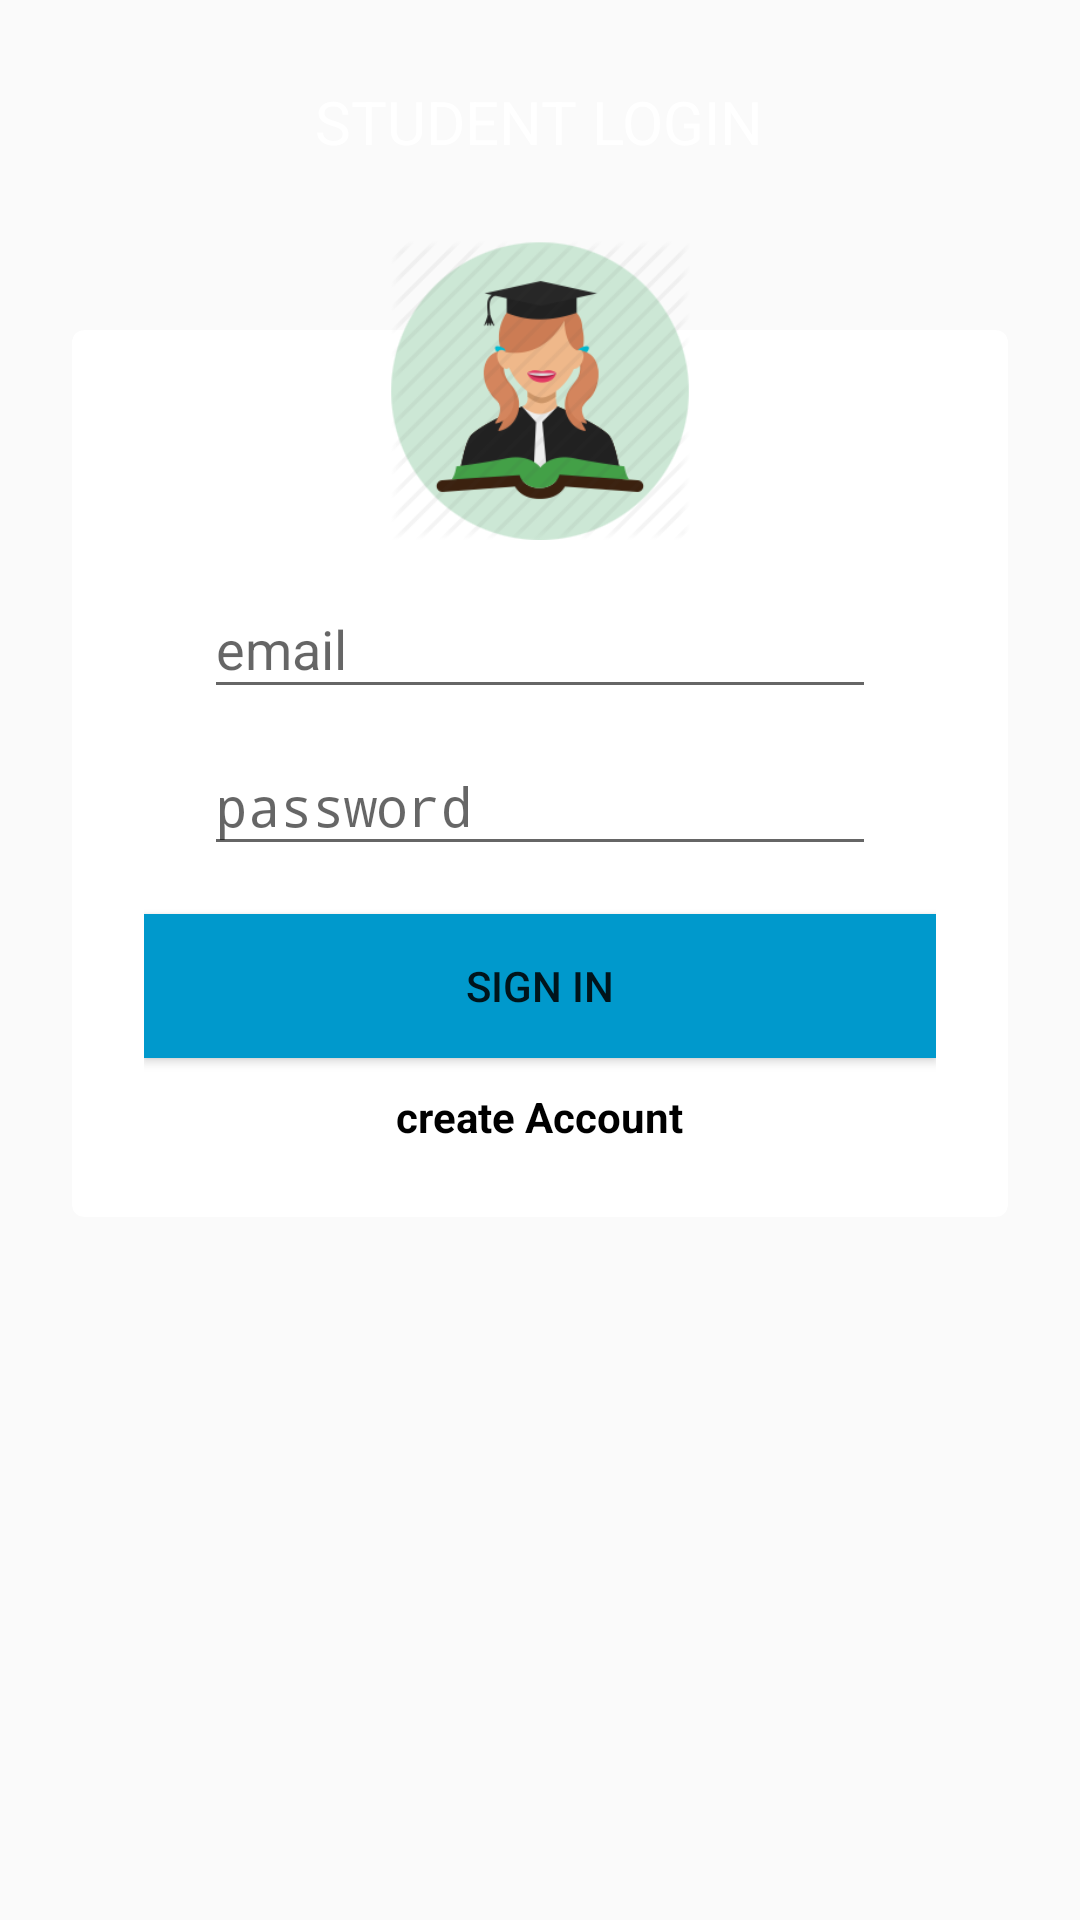

Reconstruct the res/layout file that produces this screen, plus the resources it refers to.
<!-- AndroidManifest.xml: application theme AppTheme -->
<!-- res/layout/activity_s_login.xml -->
<?xml version="1.0" encoding="utf-8"?>
<RelativeLayout
    xmlns:android="http://schemas.android.com/apk/res/android"
    xmlns:card_view="http://schemas.android.com/apk/res-auto"
    android:layout_width="match_parent"
    android:layout_height="match_parent"
    android:background="@drawable/mat"
    >


    <RelativeLayout
        android:id="@+id/card_container"
        android:layout_width="wrap_content"
        android:layout_height="wrap_content"
        android:layout_marginTop="80dp"
        android:layout_marginLeft="24dp"
        android:layout_marginRight="24dp"
        >

        <android.support.v7.widget.CardView
            android:id="@+id/card_login"
            android:layout_width="match_parent"
            android:layout_height="wrap_content"
            android:layout_marginTop="30dp"
            android:foreground="?android:attr/selectableItemBackground"
            card_view:cardBackgroundColor="#ffffff"
            card_view:cardCornerRadius="4dp"
            card_view:cardElevation="0dp"
            card_view:cardUseCompatPadding="false" >

            <LinearLayout
                android:layout_width="match_parent"
                android:layout_height="match_parent"
                android:orientation="vertical"
                android:layout_marginTop="50dp"
                android:padding="24dp">


                <android.support.design.widget.TextInputLayout
                    android:id="@+id/input_layout_user"
                    android:layout_width="match_parent"
                    android:layout_height="wrap_content">

                    <EditText
                        android:id="@+id/input_user"
                        android:layout_width="match_parent"
                        android:layout_height="wrap_content"
                        android:layout_marginLeft="20dp"
                        android:layout_marginRight="20dp"
                        android:hint="email" />

                </android.support.design.widget.TextInputLayout>


                <android.support.design.widget.TextInputLayout
                    android:id="@+id/input_layout_password"
                    android:layout_width="match_parent"
                    android:layout_height="wrap_content">

                    <EditText
                        android:id="@+id/input_password"
                        android:layout_width="match_parent"
                        android:layout_height="wrap_content"
                        android:layout_marginLeft="20dp"
                        android:layout_marginRight="20dp"
                        android:hint="password"
                        android:inputType="textPassword"/>

                </android.support.design.widget.TextInputLayout>


                <Button
                    android:layout_width="match_parent"
                    android:layout_height="wrap_content"
                    android:layout_marginTop="16dp"
                    android:text="Sign In"
                    android:onClick="signin"
                    android:background="@android:color/holo_blue_dark"/>

                <TextView
                    android:layout_marginTop="10dp"
                    android:textStyle="bold"
                    android:textColor="#000000"
                    android:layout_gravity="center"
                    android:onClick="signp"
                    android:id="@+id/forgorttxt"
                    android:text="create Account"
                    android:layout_width="wrap_content"
                    android:layout_height="wrap_content"
                    />

            </LinearLayout>

        </android.support.v7.widget.CardView>

    </RelativeLayout>

    <TextView
        android:id="@+id/textView2"
        android:layout_width="wrap_content"
        android:layout_height="wrap_content"
        android:layout_above="@+id/imageView2"
        android:layout_centerHorizontal="true"
        android:layout_marginBottom="26dp"
        android:text="STUDENT LOGIN"
        android:textColor="#ffffff"
        android:textSize="20dp" />

    <ImageView
        android:layout_width="100dp"
        android:layout_height="100dp"
        android:layout_alignTop="@+id/card_container"
        android:layout_centerHorizontal="true"
        android:src="@drawable/user_ic"
        android:id="@+id/imageView2" />
</RelativeLayout>
<!-- resources referenced by this layout -->
<resources>
  <!-- drawable user_ic: png bitmap (drawable-hdpi, 20240 bytes) -->
  <style name="AppTheme" parent="Theme.AppCompat.Light.DarkActionBar">
          
          <item name="colorPrimary">@color/colorPrimary</item>
          <item name="colorPrimaryDark">@color/colorPrimaryDark</item>
          <item name="colorAccent">@color/colorAccent</item>
      </style>
  <color name="colorPrimary">#4890f5</color>
  <color name="colorPrimaryDark">#285ebc</color>
  <color name="colorAccent">#ffaa0b</color>
</resources>
